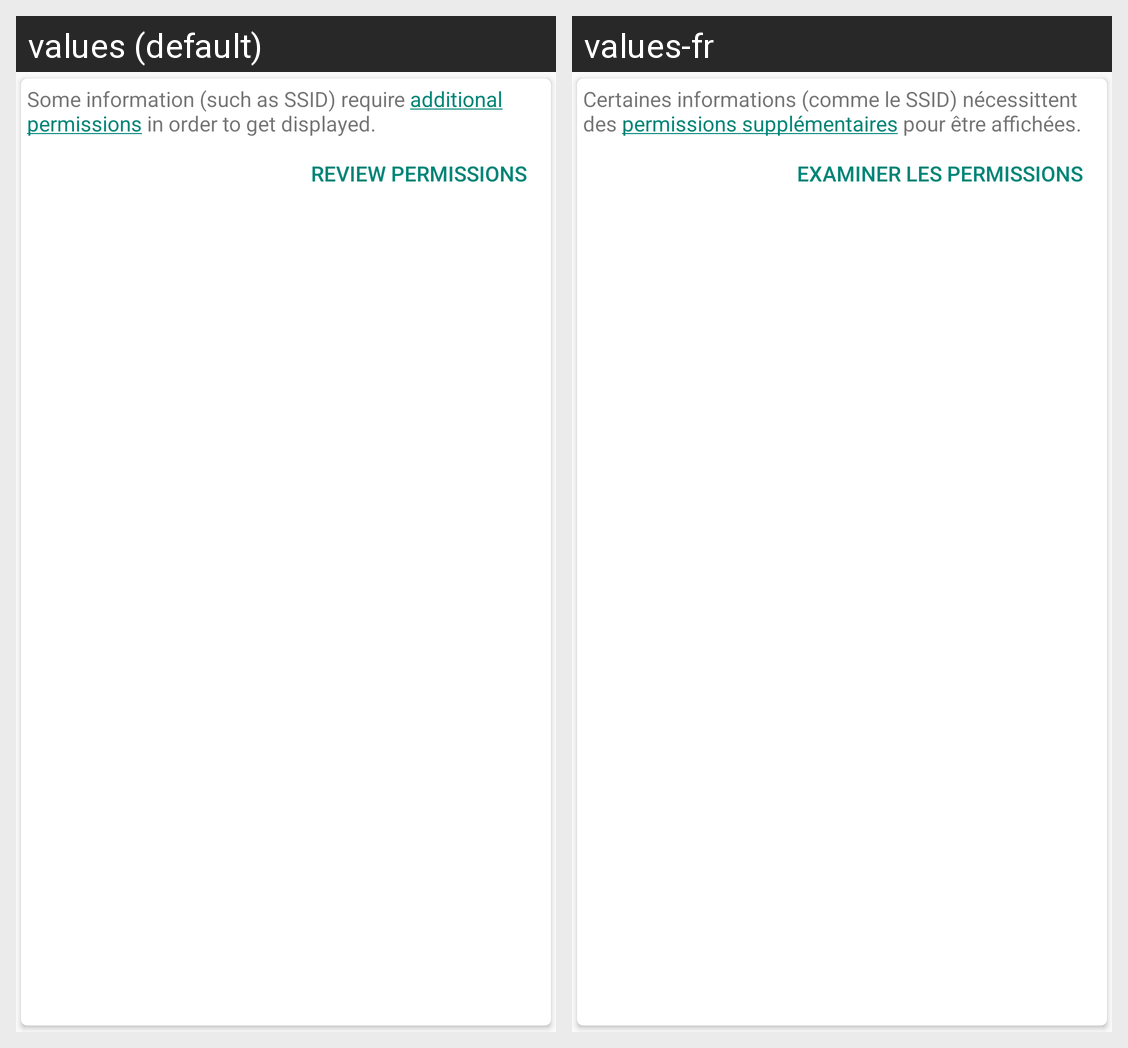

The Android screen above is rendered under two locales of the same app. Produce the string resources it draws, with the default and per-locale values.
Android screen res/layout/card_info_permissions.xml rendered under 2 locales, left to right: values (default), values-fr. Device: Nexus 5 (rendered at 1080×1920; each locale shown at half size, 540×960, under a caption strip naming it); theme Theme.AppCompat.Light.
Strings drawn on this screen, with the default value and each locale's value (text and hints the layout hard-codes, and strings that could not be matched under every locale, appear in the picture but are not listed):

info_permission_warning
  values: Some information (such as SSID) require additional permissions in order to get displayed.
  values-fr: Certaines informations (comme le SSID) nécessittent des permissions supplémentaires pour être affichées.

info_permission_warning_action
  values: Review permissions
  values-fr: Examiner les permissions
